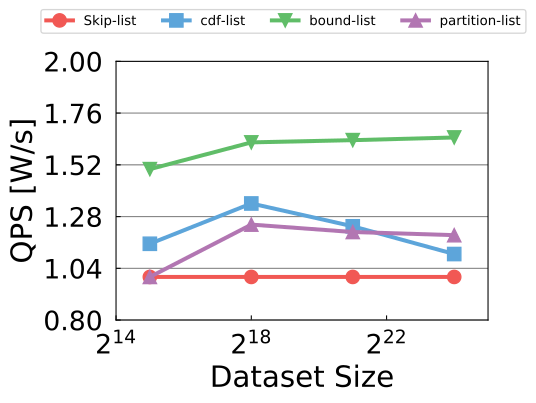

Values plotted in this chart, from the file beside it:
32768, 1, 1.153850027, 1.500002289, 1
262144, 1, 1.341, 1.624, 1.243
2097152, 1, 1.235, 1.634, 1.208
16777216, 1, 1.106, 1.647, 1.194
